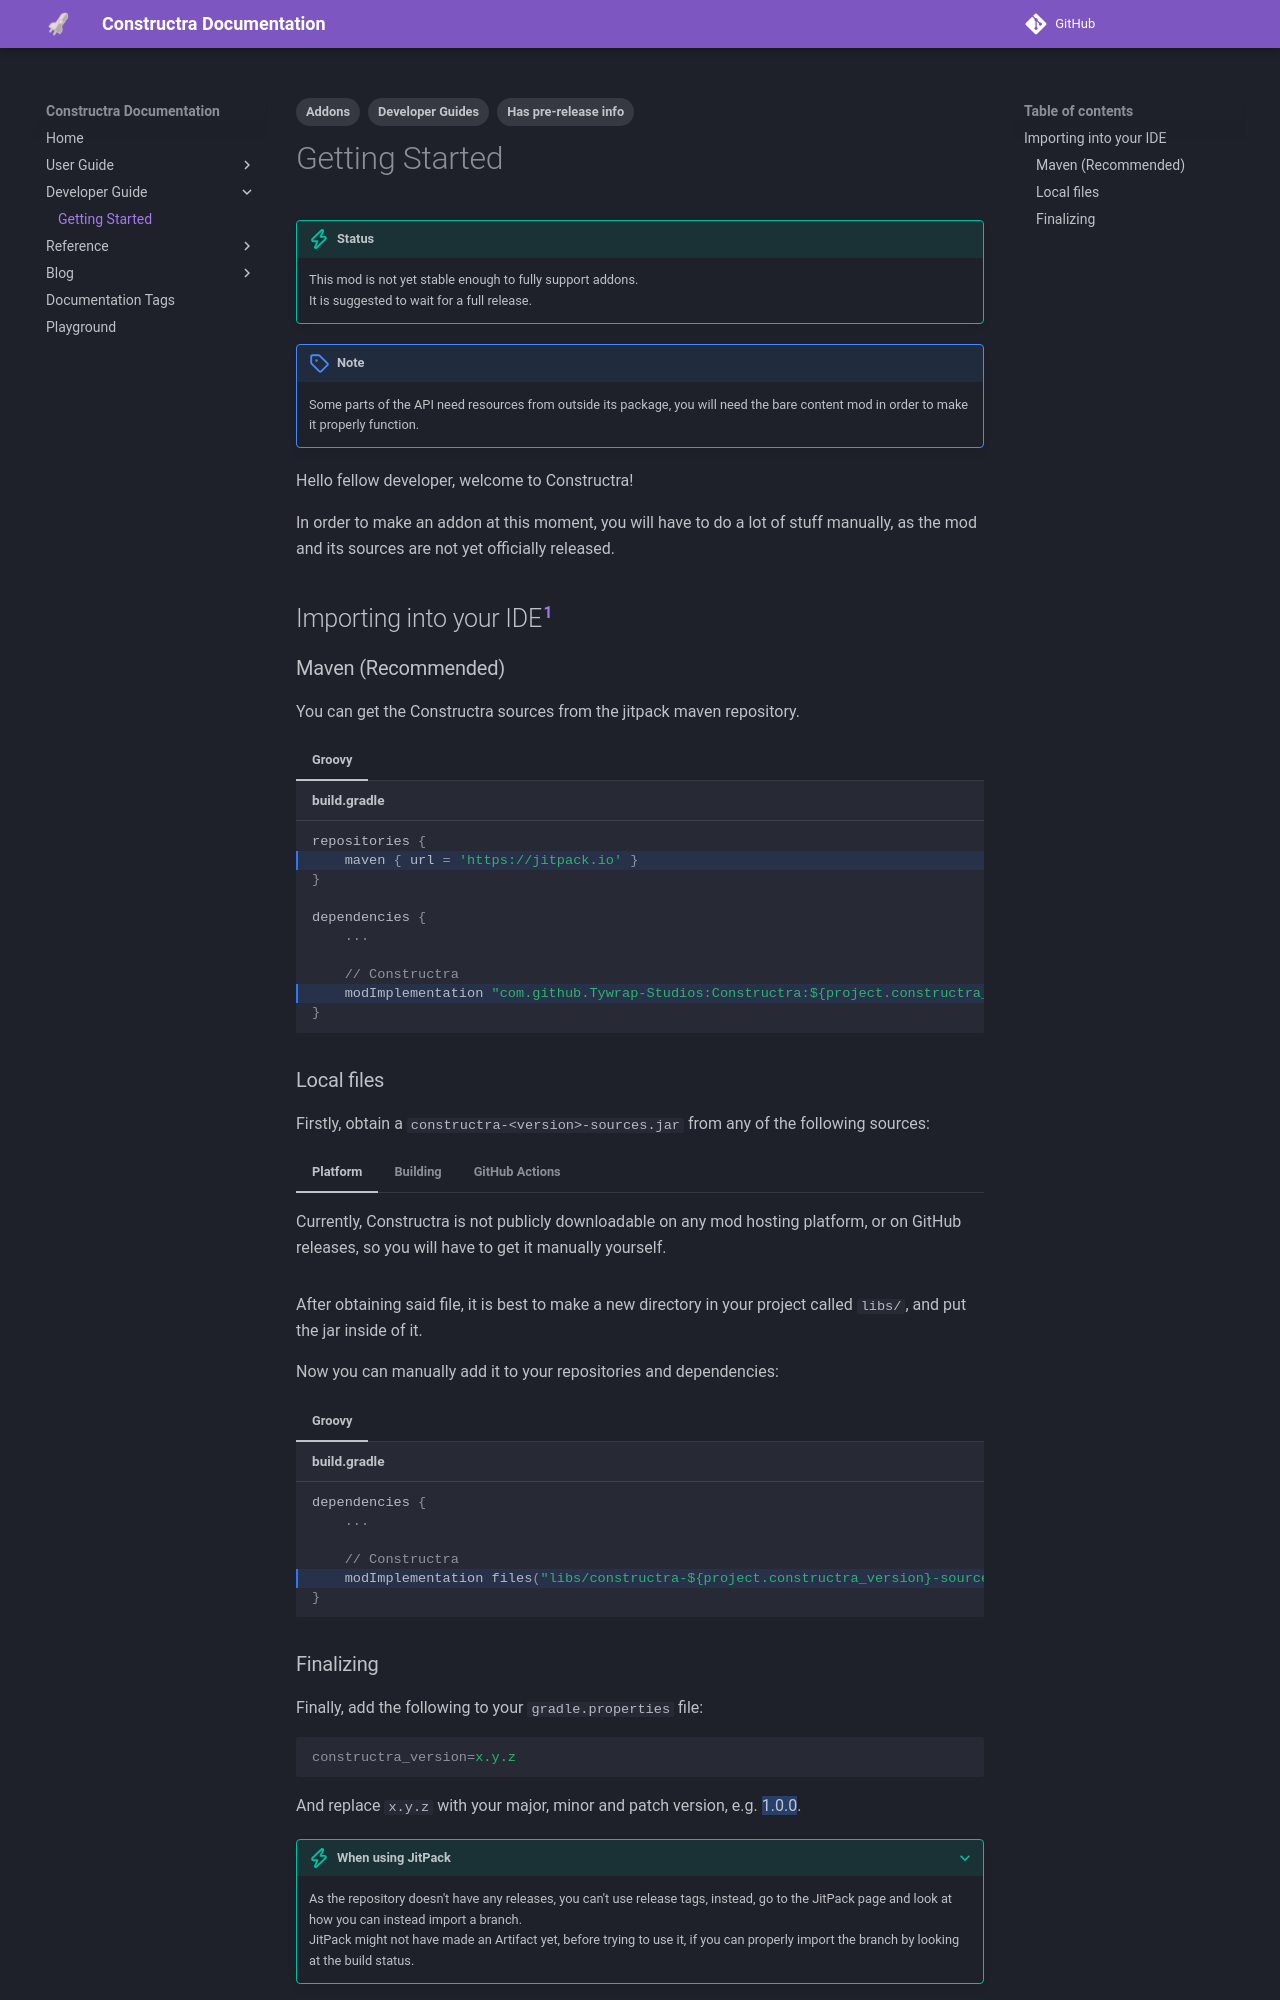

repository: Tywrap-Studios/Constructra · page: developers/index.html · generator: mkdocs

---
title: Getting Started
tags:
  - Developer Guides
  - Addons
  - Has pre-release info
---
!!! tip "Status"
    This mod is not yet stable enough to fully support addons.  
    It is suggested to wait for a full release.

!!! note
    Some parts of the API need resources from outside its package, you will need the bare content mod in order to make it properly function.

Hello fellow developer, welcome to Constructra!

In order to make an addon at this moment, you will have to do a lot of stuff manually, as the mod and its sources are not yet officially released.

## Importing into your IDE[^1]
[^1]: :fontawesome-solid-code: Integrated Development Environment, like IntelliJ IDEA or Eclipse.
### Maven (Recommended)
You can get the Constructra sources from the jitpack maven repository.
=== "Groovy"
    ```groovy title="build.gradle",hl_lines="2 9"
    repositories {
	    maven { url = 'https://jitpack.io' }
    }

    dependencies {
        ...

	    // Constructra
	    modImplementation "com.github.Tywrap-Studios:Constructra:${project.constructra_version}"
    }
    ```

### Local files
Firstly, obtain a `constructra-<version>-sources.jar` from any of the following sources:
=== "Platform"
    Currently, Constructra is not publicly downloadable on any mod hosting platform, or on GitHub releases, so you will have to get it manually yourself.
=== "Building"
    You can do this by cloning the repository and running `./gradlew build` in the root directory of the project. Your sources jar will be in a folder called `build/libs`.
=== "GitHub Actions"
    1. On the main page of the Repository, click "Actions" :octicons-play-16: in the navigation bar on top.
    2. On the left hand side, there is a list of Workflows :octicons-workflow-16:, click the one named `build`.
    3. Click into the top {==NON-FAILED==} action.
        1. You may filter by branch :octicons-git-branch-16: or release tag :octicons-tag-16: using the filters :octicons-filter-16: on the right side, or target a specific build in the list. This may be handy if you don't want to end up with an in-dev, unstable or broken version.
    4. Scroll down until you see a text named "Artifacts", after you click this a zip file containing the main jar and the sources jar will be downloaded onto your machine. Extract these jars and use the one that is affixed with `-sources.jar`.
After obtaining said file, it is best to make a new directory in your project called `libs/`, and put the jar inside of it.

Now you can manually add it to your repositories and dependencies:
=== "Groovy"
    ```groovy title="build.gradle",hl_lines="5"
    dependencies {
        ...

	    // Constructra
	    modImplementation files("libs/constructra-${project.constructra_version}-sources.jar")
    }
    ```
